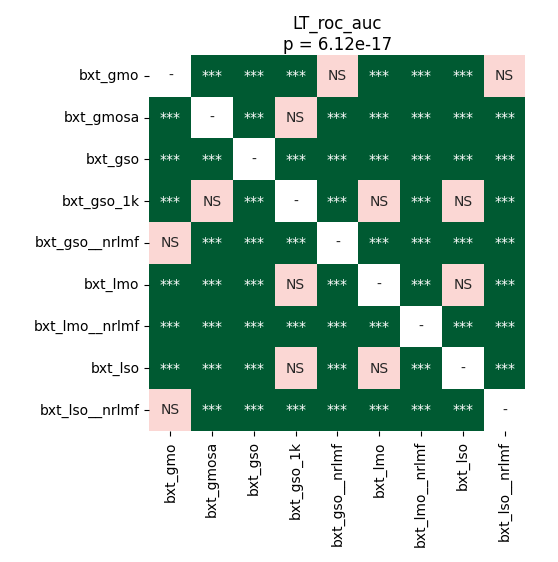

Source data for this figure (header and first rows):
	bxt_gmo	bxt_gmosa	bxt_gso	bxt_gso_1k	bxt_gso__nrlmf	bxt_lmo	bxt_lmo__nrlmf	bxt_lso	bxt_lso__nrlmf
bxt_gmo	1.0	4.225510817307692e-05	4.225510817307692e-05	4.225510817307692e-05	0.3689	4.225510817307692e-05	4.225510817307692e-05	4.225510817307692e-05	0.2752
bxt_gmosa	4.225510817307692e-05	1.0	0.0003788	0.8999	4.225510817307692e-05	4.225510817307692e-05	4.225510817307692e-05	4.225510817307692e-05	4.225510817307692e-05
bxt_gso	4.225510817307692e-05	0.0003788	1.0	4.225510817307692e-05	4.225510817307692e-05	4.225510817307692e-05	0.0005127	4.225510817307692e-05	8.138020833333333e-05
bxt_gso_1k	4.225510817307692e-05	0.8999	4.225510817307692e-05	1.0	4.225510817307692e-05	0.2601	4.225510817307692e-05	0.1355	4.225510817307692e-05
bxt_gso__nrlmf	0.3689	4.225510817307692e-05	4.225510817307692e-05	4.225510817307692e-05	1.0	4.225510817307692e-05	4.225510817307692e-05	4.225510817307692e-05	4.225510817307692e-05
bxt_lmo	4.225510817307692e-05	4.225510817307692e-05	4.225510817307692e-05	0.2601	4.225510817307692e-05	1.0	4.225510817307692e-05	0.5096	4.225510817307692e-05
bxt_lmo__nrlmf	4.225510817307692e-05	4.225510817307692e-05	0.0005127	4.225510817307692e-05	4.225510817307692e-05	4.225510817307692e-05	1.0	4.225510817307692e-05	0.0003788
bxt_lso	4.225510817307692e-05	4.225510817307692e-05	4.225510817307692e-05	0.1355	4.225510817307692e-05	0.5096	4.225510817307692e-05	1.0	4.225510817307692e-05
bxt_lso__nrlmf	0.2752	4.225510817307692e-05	8.138020833333333e-05	4.225510817307692e-05	4.225510817307692e-05	4.225510817307692e-05	0.0003788	4.225510817307692e-05	1.0
